Run: headless pygame with SDL's dummy video driver; simulated clock (each Clock.tick advances the game by its frame time, no real sleeping); random seed 0; keys injected as events and as key.get_pressed() state; no mouse input.
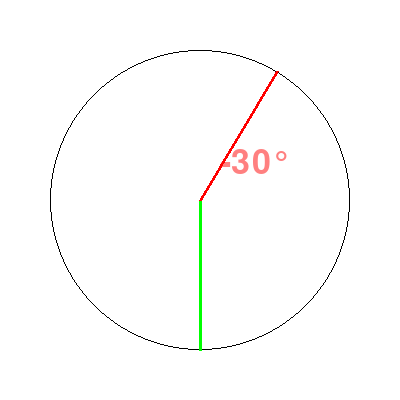
Frame 1 of 4 · flips 1–60 · no input
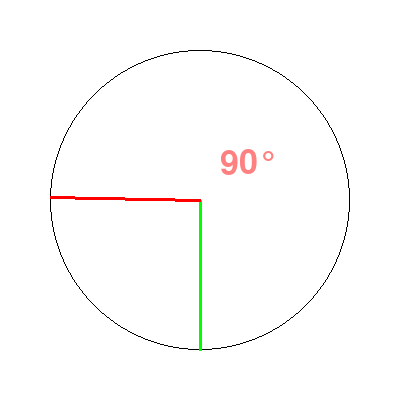
Frame 2 of 4 · flips 61–180 · tapped SPACE, RETURN · held RIGHT (→), D
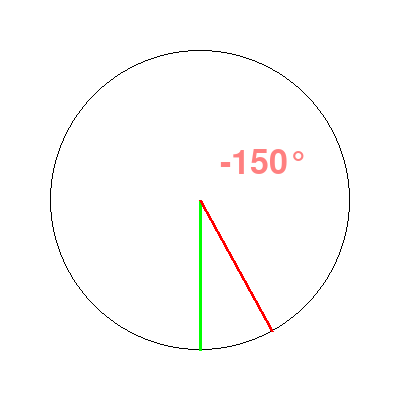
Frame 3 of 4 · flips 181–300 · held DOWN (↓), S
Frame 4 of 4 · flips 301–420 · held LEFT (←), A, UP (↑), W · screen same as frame 1, image omitted

The pygame program that drew these frames:

class States:
    s1 = 1
    s2 = 2
    s3 = 3

def print_s1():
    print(States.s1)

def print_s2():
    print(States.s2)

def change_s2(s2):
    States.s2 = s2

# pygame.math module, pygame.math.Vector2 object
# https://www.pygame.org/docs/ref/math.html
#
# How to know the angle between two vectors?
# https://stackoverflow.com/questions/42258637/how-to-know-the-angle-between-two-vectors/64563327#64563327
#
# GitHub - PyGameExamplesAndAnswers - Vector - Angle between vectors
# https://github.com/Rabbid76/PyGameExamplesAndAnswers/blob/master/documentation/pygame/pygame_math_vector_and_reflection.md

import pygame
import math

def angle_of_vector(x, y):
    #return math.degrees(math.atan2(-y, x))            # 1: with math.atan
    return pygame.math.Vector2(x, y).angle_to((0, -1))  # 2: with pygame.math.Vector2.angle_to
    
def angle_of_line(x1, y1, x2, y2):
    #return math.degrees(math.atan2(-y1-y2, x2-x1))    # 1: math.atan
    return angle_of_vector(x2-x1, y2-y1)               # 2: pygame.math.Vector2.angle_to
    
pygame.init()
window = pygame.display.set_mode((400, 400))
clock = pygame.time.Clock()
font = pygame.font.SysFont(None, 50)

angle = 0
radius = 150
vec = (0, radius)

run = True
while run:
    clock.tick(1)
    for event in pygame.event.get():
        if event.type == pygame.QUIT or (event.type == pygame.KEYDOWN and event.key == pygame.K_ESCAPE):
            run = False

    cpt = window.get_rect().center #center_point
    pt = cpt[0] + vec[0], cpt[1] + vec[1] # other point
    angle = angle_of_vector(*vec)
    

    window.fill((255, 255, 255))

    pygame.draw.circle(window, (0, 0, 0), cpt, radius, 1) # circle
    pygame.draw.line(window, (0, 255, 0), cpt, (cpt[0], cpt[1]+radius), 3) # the green stationary line
    pygame.draw.line(window, (255, 0, 0), cpt, pt, 3) # moving CCW line

    text_surf = font.render(str(round(angle/5)*5) + "°", True, (255, 0, 0)) # text
    text_surf.set_alpha(127)
    window.blit(text_surf, text_surf.get_rect(bottomleft = (cpt[0]+20, cpt[1]-20)))
    
    pygame.display.flip()

    print(angle,end=' ')
    angle = (angle + 1) % 360
    print(angle, end=' ')
    vec = radius * math.cos(angle*math.pi/180), radius * -math.sin(angle*math.pi/180)
    print(vec)

pygame.quit()
exit()
